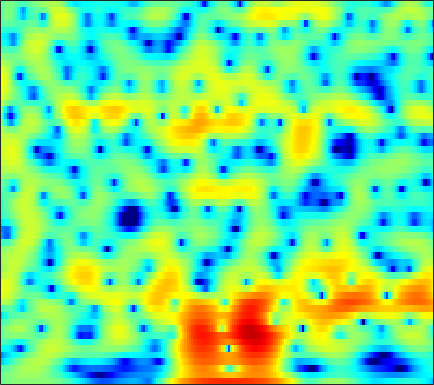

The table this chart was drawn from, first rows:
-1.1887, -0.88362, -0.52928, -0.23245, -0.051391, 0.14517, 0.29724, 0.38191, 0.45984, 0.50335, 0.52518, 0.5338, 0.54123, 0.54615, 0.54403, 0.53894, 0.53156, 0.52419, 0.50587, 0.46923, 0.40997, 0.34727, 0.23106, 0.075165
-1.126, -0.8171, -0.4331, -0.08126, 0.1607, 0.452, 0.7075, 0.8749, 1.064, 1.215, 1.327, 1.384, 1.424, 1.423, 1.394, 1.315, 1.19, 1.064, 0.8499, 0.5822, 0.2574, -0.02483, -0.4549, -0.9465
-2.659, -2.293, -1.783, -1.262, -0.8725, -0.3657, 0.1158, 0.4539, 0.8673, 1.231, 1.539, 1.732, 1.932, 2.065, 2.119, 2.123, 2.047, 1.935, 1.707, 1.382, 0.9528, 0.5566, -0.0786, -0.8463
-9.159, -8.063, -6.59, -5.228, -4.303, -3.2, -2.23, -1.581, -0.8012, -0.1081, 0.5059, 0.9174, 1.404, 1.815, 2.072, 2.341, 2.519, 2.591, 2.599, 2.498, 2.283, 2.041, 1.606, 1.037
-12.2, -10.72, -9.053, -7.763, -7.005, -6.199, -5.55, -5.104, -4.497, -3.809, -3.023, -2.375, -1.472, -0.574, 0.06191, 0.8301, 1.485, 1.897, 2.337, 2.644, 2.824, 2.876, 2.84, 2.693
-5.535, -5.665, -5.913, -6.352, -6.88, -7.964, -9.692, -11.6, -15.27, -17.58, -13.37, -9.992, -6.582, -4.064, -2.58, -0.9873, 0.2596, 1.012, 1.82, 2.436, 2.889, 3.13, 3.337, 3.422
-2.552, -2.607, -2.769, -3.072, -3.413, -4.014, -4.758, -5.342, -5.97, -6.117, -5.617, -4.883, -3.699, -2.515, -1.716, -0.7894, -0.003883, 0.5015, 1.09, 1.594, 2.029, 2.313, 2.625, 2.836
-1.729, -1.149, -0.5532, -0.1389, 0.06796, 0.2233, 0.2767, 0.2814, 0.2422, 0.1811, 0.0892, -0.001884, -0.1701, -0.4286, -0.7082, -1.198, -1.754, -2.137, -2.387, -2.148, -1.425, -0.7078, 0.2679, 1.098
-1.749, -0.9103, -0.0005929, 0.7314, 1.173, 1.623, 1.926, 2.055, 2.109, 2.029, 1.813, 1.532, 0.9514, 0.07011, -0.8521, -2.58, -5.2, -8.187, -15.11, -15.84, -8.245, -4.941, -2.094, -0.2594
-3.767, -3.061, -2.135, -1.294, -0.7509, -0.1547, 0.2901, 0.5399, 0.749, 0.8391, 0.8305, 0.7468, 0.5294, 0.2019, -0.09999, -0.5754, -1.082, -1.403, -1.623, -1.512, -1.059, -0.5618, 0.1523, 0.7839
-8.521, -6.543, -4.604, -3.302, -2.65, -2.088, -1.806, -1.705, -1.636, -1.574, -1.427, -1.251, -0.9046, -0.5068, -0.1917, 0.1851, 0.5225, 0.751, 1.038, 1.325, 1.581, 1.742, 1.902, 2.012
-3.604, -2.812, -2.002, -1.593, -1.587, -2.026, -3.026, -4.162, -6.135, -8.193, -8.528, -7.143, -4.642, -2.502, -1.232, 0.08213, 1.065, 1.614, 2.144, 2.506, 2.731, 2.813, 2.823, 2.72
2.575, 2.533, 2.343, 1.921, 1.438, 0.4798, -0.9019, -2.288, -4.484, -6.572, -7.103, -6.031, -3.924, -2.049, -0.9551, 0.1356, 0.9046, 1.294, 1.591, 1.663, 1.582, 1.457, 1.255, 0.9825
4.571, 4.457, 4.178, 3.743, 3.325, 2.654, 1.872, 1.242, 0.4162, -0.2886, -0.7886, -0.997, -1.076, -1.08, -1.05, -1.014, -1.097, -1.271, -1.657, -2.313, -3.232, -4.06, -5.15, -5.857
5.134, 5.052, 4.841, 4.502, 4.141, 3.518, 2.781, 2.134, 1.153, 0.09788, -0.9592, -1.725, -2.608, -3.227, -3.489, -3.633, -3.773, -3.969, -4.483, -5.403, -7.065, -9.017, -13.27, -20.85
4.271, 4.403, 4.471, 4.361, 4.128, 3.597, 2.77, 1.943, 0.5052, -1.413, -3.978, -6.464, -10.51, -13.25, -11.94, -9.06, -6.946, -5.924, -5.177, -4.904, -4.922, -5.044, -5.179, -5.033
1.198, 2.086, 2.931, 3.382, 3.496, 3.344, 2.81, 2.181, 1.014, -0.5739, -2.574, -4.321, -6.656, -7.994, -7.846, -6.839, -5.789, -5.143, -4.564, -4.256, -4.045, -3.88, -3.565, -3.045
-0.6306, 0.7241, 2.012, 2.824, 3.186, 3.373, 3.284, 3.03, 2.497, 1.774, 0.9285, 0.2429, -0.6548, -1.44, -1.979, -2.617, -3.231, -3.767, -4.563, -5.517, -6.588, -7.321, -7.836, -7.369
0.8425, 1.466, 2.171, 2.736, 3.038, 3.291, 3.377, 3.327, 3.113, 2.756, 2.256, 1.812, 1.12, 0.3062, -0.3849, -1.413, -2.618, -3.7, -5.43, -7.628, -10.68, -14.03, -22.36, -21.6
1.151, 1.462, 1.866, 2.261, 2.53, 2.816, 2.999, 3.074, 3.066, 2.921, 2.626, 2.312, 1.743, 0.9927, 0.3268, -0.7539, -2.034, -3.11, -4.73, -6.44, -8.107, -9.19, -10.05, -9.931
-0.04649, 0.2074, 0.6287, 1.093, 1.459, 1.957, 2.422, 2.729, 3.047, 3.224, 3.238, 3.115, 2.769, 2.211, 1.626, 0.6163, -0.6583, -1.804, -3.62, -5.771, -8.199, -10.07, -11.88, -11.67
-3.7, -3.513, -3.086, -2.438, -1.755, -0.6365, 0.5683, 1.417, 2.401, 3.164, 3.677, 3.878, 3.913, 3.665, 3.284, 2.531, 1.442, 0.3957, -1.35, -3.623, -6.587, -9.39, -13.16, -12.43
-10.75, -11.53, -13.51, -14, -11.43, -7.27, -3.868, -1.877, 0.1827, 1.695, 2.756, 3.307, 3.74, 3.849, 3.752, 3.391, 2.769, 2.163, 1.201, 0.1064, -0.9976, -1.735, -2.441, -2.718
-11.92, -12.26, -13.04, -12.8, -11.03, -7.716, -4.647, -2.762, -0.7161, 0.8445, 1.995, 2.625, 3.182, 3.465, 3.511, 3.364, 3.041, 2.681, 2.086, 1.407, 0.6865, 0.1622, -0.4896, -1.04
-7.221, -6.78, -6.006, -5.098, -4.242, -2.978, -1.61, -0.627, 0.575, 1.587, 2.393, 2.844, 3.248, 3.443, 3.449, 3.286, 2.963, 2.611, 2.02, 1.315, 0.4905, -0.1908, -1.187, -2.256
-4.297, -3.725, -2.899, -2.014, -1.326, -0.3753, 0.5111, 1.152, 1.911, 2.542, 3.016, 3.258, 3.428, 3.405, 3.271, 2.958, 2.461, 2.009, 1.29, 0.4427, -0.5415, -1.402, -2.759, -4.481
-4.12, -3.179, -2.048, -0.9565, -0.2152, 0.6841, 1.484, 2.013, 2.611, 3.071, 3.358, 3.457, 3.41, 3.147, 2.814, 2.184, 1.376, 0.6882, -0.2774, -1.235, -2.106, -2.725, -3.576, -4.59
-5.037, -3.519, -1.952, -0.7555, -0.01547, 0.8166, 1.593, 2.113, 2.734, 3.224, 3.542, 3.629, 3.496, 3.057, 2.478, 1.333, -0.2215, -1.71, -3.93, -5.837, -6.374, -5.818, -4.714, -3.778
-3.135, -2.502, -1.888, -1.64, -1.504, -1.198, -0.584, 0.1056, 1.189, 2.215, 3.01, 3.386, 3.538, 3.256, 2.717, 1.521, -0.3598, -2.381, -6.309, -12.12, -12.02, -8.077, -4.51, -2.304
-1.635, -2.025, -3.046, -4.973, -7.294, -11.84, -11.78, -7.549, -3.275, -0.509, 1.271, 2.14, 2.814, 2.997, 2.875, 2.39, 1.598, 0.8849, -0.1019, -0.8158, -1.046, -0.8846, -0.4071, 0.1595
-0.6599, -1.029, -1.939, -3.189, -4.37, -5.619, -5.452, -4.274, -2.258, -0.4991, 0.8355, 1.539, 2.144, 2.419, 2.446, 2.281, 1.956, 1.652, 1.245, 0.8786, 0.5825, 0.428, 0.3125, 0.2249
0.723, 0.7211, 0.6475, 0.4814, 0.3659, 0.2922, 0.3973, 0.5961, 0.9613, 1.344, 1.651, 1.804, 1.865, 1.772, 1.594, 1.262, 0.8442, 0.4983, 0.02112, -0.4576, -0.8804, -1.157, -1.473, -1.734
1.831, 2.117, 2.447, 2.629, 2.743, 2.801, 2.804, 2.772, 2.654, 2.465, 2.156, 1.855, 1.341, 0.7182, 0.1861, -0.5805, -1.389, -2.019, -2.866, -3.685, -4.394, -4.838, -5.268, -5.41
2.387, 2.963, 3.537, 3.924, 4.093, 4.165, 4.061, 3.865, 3.447, 2.843, 2.045, 1.302, 0.1644, -1.139, -2.153, -3.595, -4.98, -6.021, -7.358, -8.808, -10.5, -11.84, -13.06, -12.66
2.59, 3.366, 4.095, 4.591, 4.765, 4.814, 4.617, 4.304, 3.668, 2.73, 1.483, 0.306, -1.633, -4.025, -6.164, -9.136, -11.67, -12.54, -12.92, -13.49, -15.17, -17.47, -22.19, -20.17
2.715, 3.417, 4.122, 4.555, 4.735, 4.75, 4.526, 4.2, 3.513, 2.523, 1.171, -0.1156, -2.333, -5.29, -8.241, -13.71, -20.77, -19.36, -14.94, -12.84, -11.88, -11.53, -11.07, -10.31
2.66, 3.151, 3.651, 3.92, 4.039, 4.028, 3.86, 3.621, 3.137, 2.454, 1.521, 0.6567, -0.701, -2.297, -3.595, -5.223, -6.556, -7.089, -7.46, -7.512, -7.497, -7.531, -7.555, -7.5
2.699, 2.819, 2.843, 2.817, 2.739, 2.686, 2.643, 2.599, 2.527, 2.361, 2.072, 1.758, 1.211, 0.5461, -0.02489, -0.789, -1.548, -2.09, -2.802, -3.509, -4.312, -4.98, -6.076, -7.424
2.605, 1.919, 0.9051, 0.0553, -0.3976, -0.5378, -0.1978, 0.2823, 1.005, 1.667, 2.189, 2.441, 2.57, 2.496, 2.353, 1.935, 1.421, 0.9081, 0.1607, -0.7261, -1.75, -2.63, -4.059, -5.957
1.089, -1.054, -4.338, -8.408, -11.03, -11.33, -7.938, -5.315, -2.541, -0.4474, 1.076, 1.901, 2.623, 2.962, 3.037, 2.805, 2.368, 1.856, 1.03, 0.06321, -0.9403, -1.645, -2.384, -2.83
-0.1124, -3.295, -8.617, -14.61, -18.21, -16.91, -12.02, -8.347, -4.656, -1.91, -0.001732, 0.9853, 1.885, 2.341, 2.38, 2.224, 1.655, 1.022, -0.2036, -1.879, -3.984, -5.626, -6.748, -5.542
1.56, -1.071, -5.181, -9.869, -12.09, -10.4, -7.357, -5.307, -3.157, -1.583, -0.4431, 0.1322, 0.5863, 0.7456, 0.6868, 0.4559, -0.04897, -0.6155, -1.719, -3.48, -6.163, -9.099, -12.21, -8.138
3.756, 2.447, 0.7145, -0.7316, -1.528, -2.066, -2.203, -2.128, -1.982, -1.932, -2.094, -2.324, -2.839, -3.44, -3.765, -4.128, -4.084, -3.933, -3.727, -3.561, -3.47, -3.323, -2.836, -1.873
5.034, 4.282, 3.192, 2.128, 1.402, 0.4619, -0.3853, -1.012, -1.859, -2.803, -4.002, -5.162, -7.191, -10.05, -12.75, -14.65, -11.72, -9.089, -6.402, -4.46, -3.043, -2.179, -1.181, -0.3127
5.765, 5.105, 4.136, 3.037, 2.16, 0.9461, -0.2722, -1.17, -2.359, -3.539, -4.771, -5.835, -7.57, -9.758, -11.51, -12.44, -10.29, -8.024, -5.511, -3.562, -2.098, -1.258, -0.4024, 0.2162
6.191, 5.482, 4.358, 3.024, 1.854, 0.1279, -1.748, -3.136, -4.676, -5.578, -5.769, -5.647, -5.397, -5.107, -4.834, -4.267, -3.46, -2.748, -1.745, -0.841, -0.1181, 0.2787, 0.5828, 0.6533
6.119, 5.416, 4.211, 2.674, 1.25, -1.152, -4.431, -7.932, -15.57, -17.06, -9.934, -6.965, -4.427, -2.746, -1.798, -0.7846, 0.009056, 0.498, 1.039, 1.402, 1.581, 1.577, 1.366, 0.8753
4.697, 4.159, 3.252, 2.081, 1.026, -0.6315, -2.586, -4.117, -5.765, -6.069, -4.918, -3.716, -2.149, -0.8405, -0.05109, 0.78, 1.387, 1.705, 1.936, 1.969, 1.791, 1.511, 0.9488, 0.1404
2.395, 2.133, 1.694, 1.132, 0.6555, 0.004684, -0.6136, -0.9752, -1.244, -1.21, -0.8728, -0.4761, 0.1444, 0.7697, 1.176, 1.621, 1.915, 2.012, 1.957, 1.702, 1.226, 0.7269, -0.1233, -1.131
0.09194, 0.04035, -0.1065, -0.2806, -0.4109, -0.5596, -0.5692, -0.4912, -0.2464, 0.1535, 0.6436, 1.05, 1.584, 2.061, 2.355, 2.624, 2.733, 2.683, 2.422, 1.92, 1.161, 0.4023, -0.8656, -2.408
-2.371, -2.309, -2.464, -2.757, -2.968, -3.071, -2.775, -2.275, -1.333, -0.2576, 0.7995, 1.522, 2.356, 3.02, 3.405, 3.728, 3.825, 3.753, 3.448, 2.864, 1.962, 1.048, -0.5821, -2.832
-5.381, -5.232, -5.702, -7.084, -8.776, -11.32, -11.38, -8.832, -5.286, -2.523, -0.4387, 0.7782, 2.038, 2.965, 3.46, 3.908, 4.112, 4.12, 3.93, 3.513, 2.84, 2.162, 0.9852, -0.5394
-6.649, -6.4, -6.737, -7.957, -9.481, -11.86, -11.86, -9.565, -6.242, -3.584, -1.581, -0.4104, 0.8113, 1.689, 2.156, 2.592, 2.837, 2.902, 2.857, 2.701, 2.459, 2.21, 1.826, 1.355
-4.465, -4.296, -4.278, -4.428, -4.562, -4.692, -4.549, -4.171, -3.423, -2.571, -1.702, -1.103, -0.3989, 0.149, 0.4605, 0.6676, 0.6932, 0.6245, 0.5116, 0.4733, 0.6163, 0.8358, 1.221, 1.636
-2.074, -1.812, -1.617, -1.567, -1.629, -1.807, -2.079, -2.334, -2.655, -2.834, -2.761, -2.496, -2.007, -1.502, -1.274, -1.325, -1.894, -2.656, -3.977, -4.915, -4.278, -2.841, -0.7427, 1.033
-1.752, -1.001, -0.3352, -0.1021, -0.2174, -0.7244, -1.708, -2.851, -5.009, -7.73, -9.425, -8.395, -5.754, -3.708, -2.831, -2.42, -2.999, -4.208, -7.436, -13.32, -10.72, -5.78, -1.543, 1.15
-2.678, -1.525, -0.5492, -0.1308, -0.1562, -0.6652, -1.752, -2.991, -5.397, -8.704, -11.06, -9.639, -6.367, -3.914, -2.681, -1.713, -1.324, -1.325, -1.45, -1.392, -0.8229, -0.0489, 1.131, 2.245
-1.857, -1.232, -0.6535, -0.3537, -0.3115, -0.5144, -0.9745, -1.443, -2.12, -2.697, -2.932, -2.803, -2.301, -1.618, -1.085, -0.4753, 0.0005679, 0.2758, 0.6031, 0.9313, 1.281, 1.553, 1.912, 2.157
